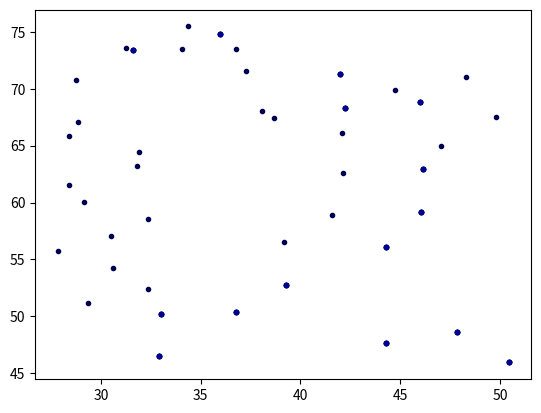
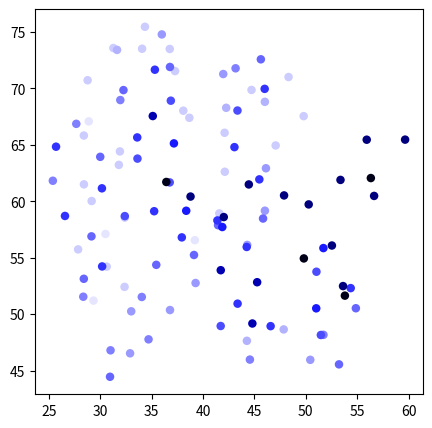

Write the Python code that produced these figures, in order.
import numpy as np
import matplotlib.pyplot as plt
import matplotlib.colors as clr


res_dict = {301: (59.665, 65.467, 44.936), 302: (55.93, 65.46, 44.229), 303: (56.331, 62.061, 42.559), 304: (56.648, 60.478, 45.98), 305: (53.376, 61.897, 47.293), 306: (50.281, 59.726, 47.039), 307: (47.884, 60.523, 44.205), 308: (44.453, 61.495, 45.625), 309: (42.015, 58.605, 45.252), 310: (38.781, 60.422, 46.12), 311: (36.424, 61.714, 43.38), 312: (37.164, 65.134, 41.906), 313: (35.106, 67.556, 39.831), 314: (36.863, 68.917, 36.75), 315: (35.31, 71.661, 34.656), 316: (36.777, 71.904, 31.194), 317: (35.985, 74.788, 28.874), 318: (36.759, 73.5, 25.382), 319: (34.343, 75.466, 23.251), 320: (34.067, 73.521, 20.007), 321: (37.271, 71.539, 20.183), 322: (38.077, 68.031, 21.349), 323: (38.665, 67.403, 25.048), 324: (42.097, 66.074, 24.204), 325: (42.118, 62.62, 25.768), 326: (41.581, 58.931, 25.006), 327: (39.198, 56.557, 26.771), 328: (39.273, 52.761, 27.077), 329: (36.783, 50.366, 28.669), 330: (33.008, 50.253, 28.503), 331: (32.897, 46.532, 27.828), 332: (30.945, 44.453, 30.318), 333: (30.996, 46.798, 33.307), 334: (34.694, 47.77, 33.473), 335: (34.038, 51.524, 33.501), 336: (35.446, 54.372, 31.379), 337: (39.117, 55.245, 31.915), 338: (41.461, 57.885, 30.544), 339: (44.297, 56.135, 28.727), 340: (46.02, 59.17, 27.275), 341: (46.12, 62.93, 27.712), 342: (47.065, 64.95, 24.641), 343: (49.792, 67.547, 25.118), 344: (48.321, 71.013, 24.702), 345: (44.717, 69.869, 24.729), 346: (41.964, 71.279, 27.015), 347: (42.251, 68.286, 29.368), 348: (46.016, 68.817, 29.667), 349: (45.625, 72.583, 30.232), 350: (43.166, 71.787, 33.038), 351: (45.997, 69.965, 34.795), 352: (43.35, 68.045, 36.734), 353: (43.054, 64.801, 34.76), 354: (45.478, 61.945, 34.183), 355: (45.839, 58.476, 32.712), 356: (44.248, 55.956, 35.077), 357: (41.395, 58.307, 35.979), 358: (37.932, 56.804, 35.639), 359: (35.24, 59.123, 34.296), 360: (32.382, 58.689, 36.753), 361: (30.157, 61.152, 34.922), 362: (29.993, 63.942, 32.365), 363: (27.661, 66.867, 33.045), 364: (25.691, 64.84, 35.583), 365: (25.379, 61.823, 33.293), 366: (26.561, 58.703, 35.128), 367: (29.138, 56.895, 32.996), 368: (30.177, 54.231, 35.509), 369: (28.342, 51.546, 33.558), 370: (28.394, 53.135, 30.113), 371: (29.336, 51.204, 26.977), 372: (32.359, 52.42, 25.025), 373: (30.622, 54.215, 22.159), 374: (27.838, 55.741, 24.278), 375: (30.503, 57.106, 26.674), 376: (32.385, 58.557, 23.71), 377: (29.158, 60.025, 22.344), 378: (28.404, 61.503, 25.769), 379: (31.804, 63.228, 25.952), 380: (31.907, 64.421, 22.343), 381: (28.397, 65.829, 22.627), 382: (28.873, 67.083, 26.176), 383: (28.766, 70.727, 25.121), 384: (31.27, 73.584, 25.403), 385: (31.628, 73.418, 29.181), 386: (32.252, 69.855, 30.316), 387: (31.946, 68.973, 33.99), 388: (33.594, 65.662, 34.701), 389: (33.616, 63.785, 37.996), 390: (36.755, 61.676, 37.842), 391: (38.361, 59.164, 40.178), 392: (41.872, 57.723, 40.049), 393: (41.723, 53.896, 39.75), 394: (45.264, 52.832, 38.686), 395: (44.8, 49.174, 39.578), 396: (41.717, 48.951, 37.425), 397: (43.361, 50.932, 34.651), 398: (46.576, 48.939, 34.679), 399: (44.558, 45.976, 33.373), 400: (44.266, 47.64, 29.947), 401: (47.847, 48.649, 29.176), 402: (50.436, 45.955, 28.589), 403: (53.231, 45.553, 31.156), 404: (51.719, 48.17, 33.461), 405: (51.465, 48.155, 37.249), 406: (51.014, 50.518, 40.183), 407: (53.804, 51.643, 42.503), 408: (53.624, 52.489, 46.219), 409: (52.541, 56.084, 45.545), 410: (49.81, 54.94, 43.176), 411: (51.712, 55.857, 40.022), 412: (51.036, 53.761, 36.933), 413: (54.37, 52.309, 35.812), 414: (54.872, 50.526, 32.52), 415: (57.787, 48.123, 31.992)}


alldict = {301: [302, 303, 304], 302: [301, 303, 304, 305], 303: [301, 302, 304, 305], 304: [301, 302, 303, 305], 305: [302, 303, 304, 306], 306: [305, 307, 409], 307: [306, 308, 410], 308: [307, 309, 310], 309: [308, 310, 392], 310: [308, 309, 311], 311: [310, 312, 390, 391], 312: [311, 313, 389, 390], 313: [312, 314, 388, 389], 314: [313, 315, 387, 388], 315: [314, 316, 386, 387], 316: [315, 317, 385, 386], 317: [316, 318, 319, 384, 385], 318: [317, 319, 321, 346, 384], 319: [317, 318, 320, 321, 384], 320: [319, 321], 321: [318, 319, 320, 322], 322: [321, 323, 324], 323: [322, 324, 325, 346, 347], 324: [322, 323, 325, 342, 345, 346, 347], 325: [323, 324, 326, 340, 341, 342], 326: [325, 327, 338, 339, 340], 327: [326, 328, 337, 338, 339], 328: [327, 329, 336, 337], 329: [328, 330, 331, 334, 335, 336], 330: [329, 331, 334, 335, 336, 370, 371, 372], 331: [329, 330, 332, 333, 371], 332: [331, 333, 334], 333: [331, 332, 334, 335, 369], 334: [329, 330, 332, 333, 335], 335: [329, 330, 333, 334, 336, 368, 369], 336: [328, 329, 330, 335, 337, 358, 359], 337: [327, 328, 336, 338, 357, 358, 359], 338: [326, 327, 337, 339, 340, 355, 356, 357], 339: [326, 327, 338, 340, 355], 340: [325, 326, 338, 339, 341, 355], 341: [325, 340, 342], 342: [324, 325, 341, 343, 345], 343: [342, 344, 345], 344: [343, 345, 348], 345: [324, 342, 343, 344, 346, 347, 348], 346: [318, 323, 324, 345, 347, 348, 349], 347: [323, 324, 345, 346, 348, 349, 350], 348: [344, 345, 346, 347, 349, 350, 351], 349: [346, 347, 348, 350, 351], 350: [347, 348, 349, 351, 352], 351: [348, 349, 350, 352, 353], 352: [350, 351, 353], 353: [351, 352, 354], 354: [353, 355, 357], 355: [338, 339, 340, 354, 356, 357], 356: [338, 355, 357, 392, 393, 394, 397], 357: [337, 338, 354, 355, 356, 358, 391, 392, 393], 358: [336, 337, 357, 359, 360, 390, 391, 392], 359: [336, 337, 358, 360, 361, 390], 360: [358, 359, 361, 367, 368, 389, 390], 361: [359, 360, 362, 364, 365, 366, 367, 388, 389], 362: [361, 363, 364, 365, 387, 388], 363: [362, 364, 365, 387], 364: [361, 362, 363, 365], 365: [361, 362, 363, 364, 366], 366: [361, 365, 367, 368], 367: [360, 361, 366, 368, 369, 370], 368: [335, 360, 366, 367, 369, 370], 369: [333, 335, 367, 368, 370], 370: [330, 367, 368, 369, 371, 375], 371: [330, 331, 370, 372, 373, 374], 372: [330, 371, 373, 374, 375], 373: [371, 372, 374, 375, 376, 377], 374: [371, 372, 373, 375, 376, 377, 378], 375: [370, 372, 373, 374, 376, 377, 378], 376: [373, 374, 375, 377, 378, 379], 377: [373, 374, 375, 376, 378, 379, 380, 381], 378: [374, 375, 376, 377, 379, 380, 381, 382], 379: [376, 377, 378, 380, 381, 382], 380: [377, 378, 379, 381, 382], 381: [377, 378, 379, 380, 382, 383], 382: [378, 379, 380, 381, 383], 383: [381, 382, 384, 385], 384: [317, 318, 319, 383, 385], 385: [316, 317, 383, 384, 386], 386: [315, 316, 385, 387], 387: [314, 315, 362, 363, 386, 388], 388: [313, 314, 361, 362, 387, 389, 390], 389: [312, 313, 360, 361, 388, 390], 390: [311, 312, 358, 359, 360, 388, 389, 391], 391: [311, 357, 358, 390, 392], 392: [309, 356, 357, 358, 391, 393], 393: [356, 357, 392, 394, 395, 396], 394: [356, 393, 395, 396, 397, 398], 395: [393, 394, 396, 397, 398], 396: [393, 394, 395, 397, 398, 399], 397: [356, 394, 395, 396, 398, 399, 400], 398: [394, 395, 396, 397, 399, 400, 401, 404, 405], 399: [396, 397, 398, 400, 401], 400: [397, 398, 399, 401], 401: [398, 399, 400, 402, 404], 402: [401, 403, 404], 403: [402, 404, 414], 404: [398, 401, 402, 403, 405, 413, 414], 405: [398, 404, 406, 412, 413], 406: [405, 407, 410, 411, 412, 413], 407: [406, 408, 409, 410, 411], 408: [407, 409, 410], 409: [306, 407, 408, 410, 411], 410: [307, 406, 407, 408, 409, 411], 411: [406, 407, 409, 410, 412], 412: [405, 406, 411, 413], 413: [404, 405, 406, 412, 414], 414: [403, 404, 413]}


xs_1 = []
ys_1 = []
zs_1 = []
xs_2 = []
ys_2 = []
zs_2 = []
xs_3 = []
ys_3 = []
zs_3 = []
xs_4 = []
ys_4 = []
zs_4 = []
xs_5 = []
ys_5 = []
zs_5 = []
xs_6 = []
ys_6 = []
zs_6 = []

for i in range (301,415):
    x = res_dict[i]
    if x[2] <  27:
        xs_1.append(x[0])
        ys_1.append(x[1])
        zs_1.append(x[2])
    if (x[2] >=  27 and x[2] < 30):
        xs_2.append(x[0])
        ys_2.append(x[1])
        zs_2.append(x[2])
    if (x[2] >=  30 and x[2] < 34):
        xs_3.append(x[0])
        ys_3.append(x[1])
        zs_3.append(x[2])
    if (x[2] >=  34 and x[2] < 38):
        xs_4.append(x[0])
        ys_4.append(x[1])
        zs_4.append(x[2])
    if (x[2] >=  38 and x[2] < 42):
        xs_5.append(x[0])
        ys_5.append(x[1])
        zs_5.append(x[2])
    if (x[2] >  42):
        xs_6.append(x[0])
        ys_6.append(x[1])
        zs_6.append(x[2])

# VERSION 1

# print(len(xs_1))
# print(len(xs_2))
# print(len(xs_3))
# print(len(xs_4))
# print(len(xs_5))
# print(len(xs_6))


color1 = "#0000" + str(25*(int(100/45)))
color2 = "#0000" + str(29*(int(100/45)))
color3 = "#0000" + str(33*(int(100/45)))
color4 = "#0000" + str(37*(int(100/45)))
color5 = "#0000" + str(41*(int(100/45)))
color6 = "#0000" + str(45*(int(100/45)))

# # print(color1)
# # print(color2)
# # print(color3)
# # print(color4)
# # print(color5)
# # print(color6)

first, = plt.plot(xs_1, ys_1,) # plot all points
plt.setp(first, linestyle = '', marker = '.', color=color1)

second, = plt.plot(xs_2, ys_2) # plot all points
plt.setp(second, linestyle = '', marker = '.', color=color2)

third, = plt.plot(xs_2, ys_2) # plot all points
plt.setp(third, linestyle = '', marker = '.', color=color3)

fourth, = plt.plot(xs_2, ys_2) # plot all points
plt.setp(fourth, linestyle = '', marker = '.', color=color4)

fifth, = plt.plot(xs_2, ys_2) # plot all points
plt.setp(fifth, linestyle = '', marker = '.', color=color5)

sixth, = plt.plot(xs_2, ys_2) # plot all points
plt.setp(sixth, linestyle = '', marker = '.', color=color6)



# VERSION 2





fig, ax = plt.subplots(figsize=(5,5))

nearness1 = np.where(np.array(zs_1) < 26, 0, 1)
cmap, norm = clr.from_levels_and_colors(levels = [0,1], colors = ['#ccccff', '#e5e5ff'], extend='max')
ax.scatter(xs_1, ys_1 ,c = nearness1, s=150, marker='.', edgecolor='none', cmap=cmap, norm=norm)

nearness2 = np.where(np.array(zs_2) < 29, 0, 1)
cmap, norm = clr.from_levels_and_colors(levels = [0,1], colors = ['#9999ff', '#b2b2ff'], extend='max')
ax.scatter(xs_2, ys_2 ,c = nearness2, s=150, marker='.', edgecolor='none', cmap=cmap, norm=norm)

nearness3 = np.where(np.array(zs_3) < 33, 0, 1)
cmap, norm = clr.from_levels_and_colors(levels = [0,1], colors = ['#6666ff', '#7f7fff'], extend='max')
ax.scatter(xs_3, ys_3 ,c = nearness3, s=150, marker='.', edgecolor='none', cmap=cmap, norm=norm)

nearness4 = np.where(np.array(zs_4) < 36, 0, 1)
cmap, norm = clr.from_levels_and_colors(levels = [0,1], colors = ['#3232ff', '#4c4cff'], extend='max')
ax.scatter(xs_4, ys_4 ,c = nearness4, s=150, marker='.', edgecolor='none', cmap=cmap, norm=norm)

nearness5 = np.where(np.array(zs_5) < 40, 0, 1)
cmap, norm = clr.from_levels_and_colors(levels = [0,1], colors = ['#0000b2', '#1919ff'], extend='max')
ax.scatter(xs_5, ys_5 ,c = nearness5, s=150, marker='.', edgecolor='none', cmap=cmap, norm=norm)

nearness6 = np.where(np.array(zs_6) < 44, 0, 1)
cmap, norm = clr.from_levels_and_colors(levels = [0,1], colors = ['#000019', '#00007f'], extend='max')
ax.scatter(xs_6, ys_6 ,c = nearness6, s=150, marker='.', edgecolor='none', cmap=cmap, norm=norm)


# blue hexstring color chart -

#000019 darkest
#00007f
#0000b2
#1919ff
#3232ff
#4c4cff
#6666ff
#7f7fff
#9999ff
#b2b2ff
#ccccff
#e5e5ff lightest



plt.show()
